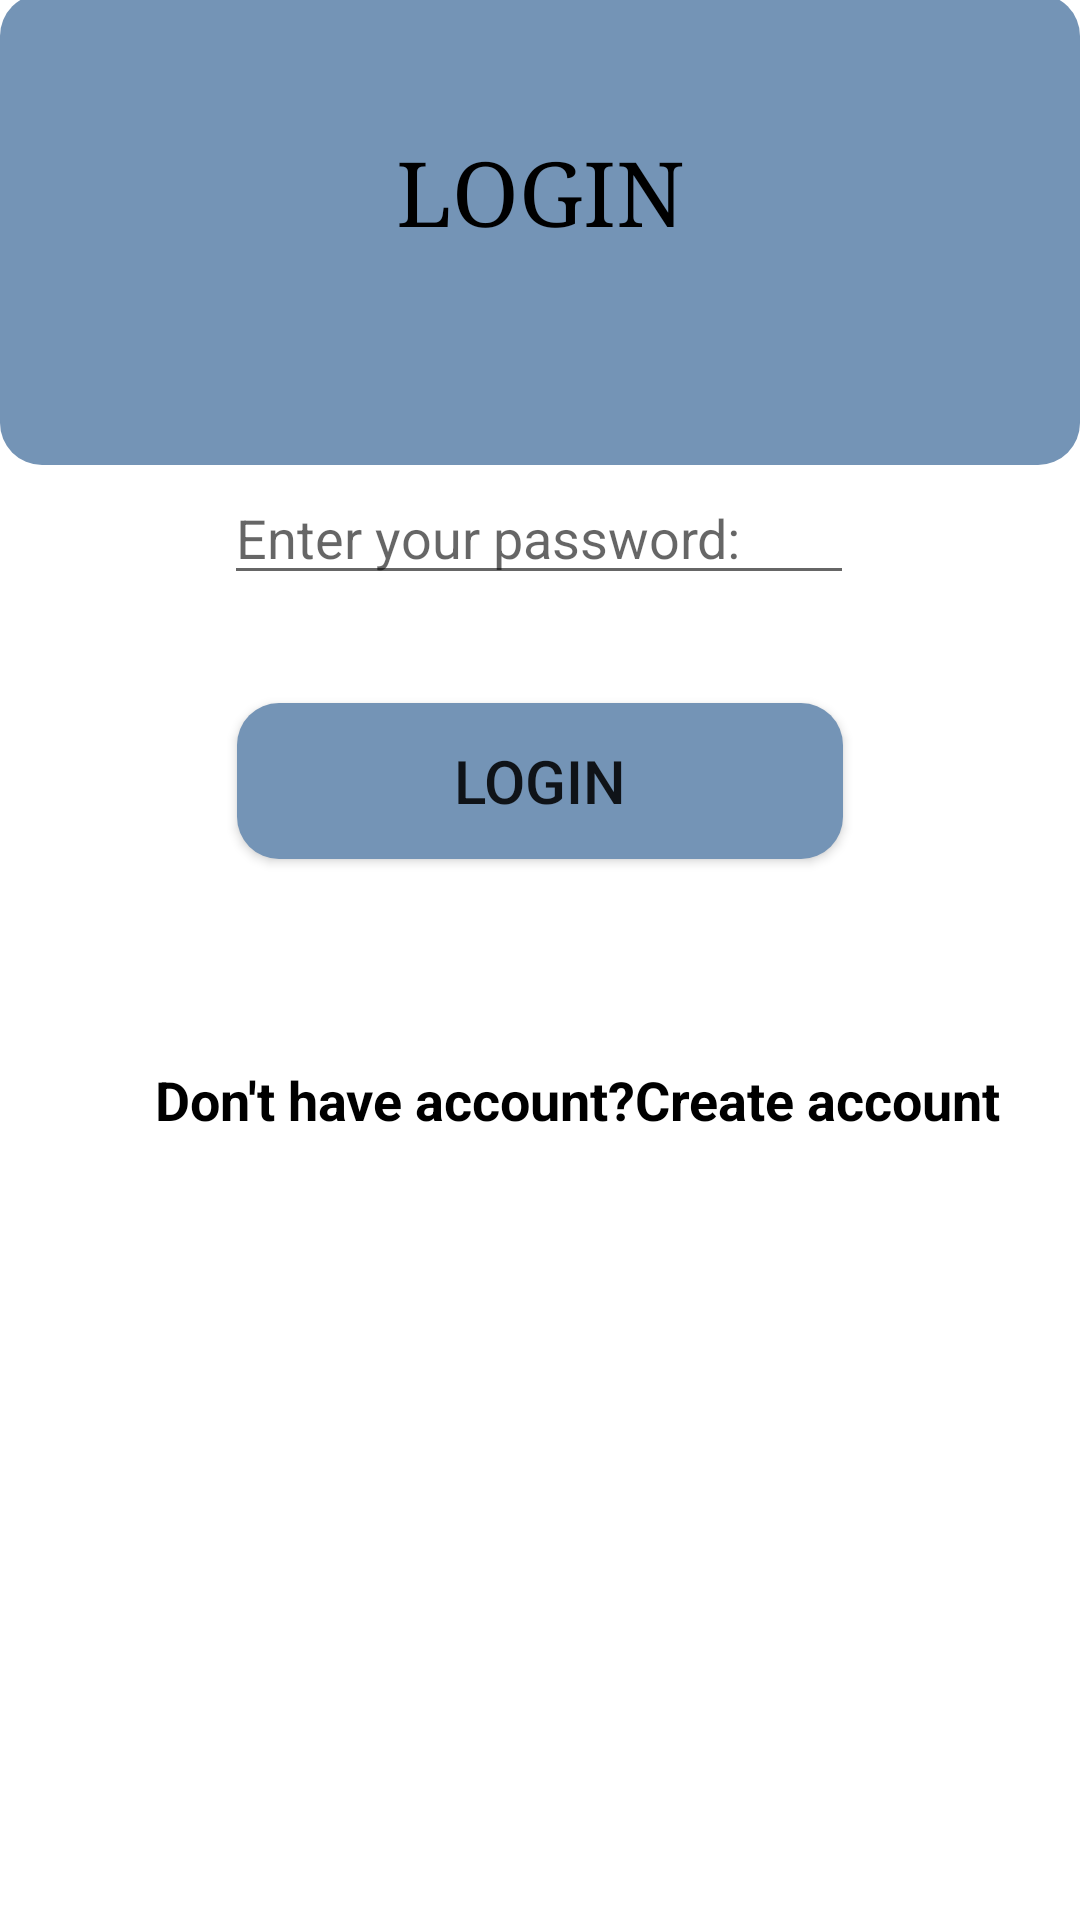

Write the Android layout XML for this screen, with the resource values it uses.
<!-- AndroidManifest.xml: application theme Theme.ProfileTopic -->
<!-- res/layout/activity_main.xml -->
<?xml version="1.0" encoding="utf-8"?>
<androidx.constraintlayout.widget.ConstraintLayout xmlns:android="http://schemas.android.com/apk/res/android"
    xmlns:app="http://schemas.android.com/apk/res-auto"
    xmlns:tools="http://schemas.android.com/tools"
    android:layout_width="match_parent"
    android:layout_height="match_parent"
    tools:context=".MainActivity">


    <ImageView
        android:id="@+id/imageView"
        android:layout_width="match_parent"
        android:layout_height="157dp"
        app:layout_constraintBottom_toTopOf="@+id/imageView2"
        app:layout_constraintEnd_toEndOf="parent"
        app:layout_constraintHorizontal_bias="0.454"
        app:layout_constraintStart_toStartOf="parent"
        app:layout_constraintTop_toTopOf="parent"
        app:layout_constraintVertical_bias="0.054"
        app:srcCompat="@drawable/textfeild" />

    <ImageView
        android:id="@+id/imageView2"
        android:layout_width="353dp"
        android:layout_height="528dp"
        android:layout_marginTop="108dp"
        app:layout_constraintEnd_toEndOf="parent"
        app:layout_constraintStart_toStartOf="parent"
        app:layout_constraintTop_toTopOf="parent"
        app:srcCompat="@drawable/cardview" />

    <EditText
        android:id="@+id/email"
        android:layout_width="wrap_content"
        android:layout_height="wrap_content"
        android:layout_marginStart="1dp"
        android:layout_marginBottom="517dp"
        android:ems="10"
        android:inputType="textEmailAddress"
        android:hint="Enter your email:"
        app:layout_constraintBottom_toBottomOf="parent"
        app:layout_constraintStart_toStartOf="@+id/password"
        app:layout_constraintTop_toBottomOf="@+id/imageView"
        app:layout_constraintVertical_bias="0.8" />

    <EditText
        android:id="@+id/password"
        android:layout_width="wrap_content"
        android:layout_height="wrap_content"
        android:layout_marginTop="36dp"
        android:ems="10"
        android:inputType="textPassword"
        android:hint="Enter your password:"
        app:layout_constraintEnd_toEndOf="parent"
        app:layout_constraintHorizontal_bias="0.497"
        app:layout_constraintStart_toStartOf="parent"
        app:layout_constraintTop_toBottomOf="@+id/email" />

    <Button
        android:id="@+id/loginbtn"
        android:layout_width="202dp"
        android:layout_height="52dp"
        android:layout_marginTop="36dp"
        android:background="@drawable/textfeild"
        android:gravity="center"
        android:text="LOGIN"
        android:textSize="20sp"
        app:layout_constraintEnd_toEndOf="@+id/imageView2"
        app:layout_constraintHorizontal_bias="0.498"
        app:layout_constraintStart_toStartOf="@+id/imageView2"
        app:layout_constraintTop_toBottomOf="@+id/password" />

    <TextView
        android:id="@+id/textView3"
        android:layout_width="wrap_content"
        android:layout_height="wrap_content"
        android:layout_marginTop="44dp"
        android:text="LOGIN"
        android:textSize="30sp"
        android:textColor="@color/black"
        android:fontFamily="serif"
        app:layout_constraintEnd_toEndOf="parent"
        app:layout_constraintStart_toStartOf="parent"
        app:layout_constraintTop_toTopOf="parent" />

    <TextView
        android:id="@+id/gotosign"
        android:layout_width="wrap_content"
        android:layout_height="wrap_content"
        android:layout_marginStart="48dp"
        android:layout_marginTop="68dp"
        android:text="Don't have account?Create account"
        android:textColor="@color/black"
        android:textSize="18sp"
        android:textStyle="bold"
        app:layout_constraintStart_toStartOf="@+id/imageView2"
        app:layout_constraintTop_toBottomOf="@+id/loginbtn" />


</androidx.constraintlayout.widget.ConstraintLayout>
<!-- resources referenced by this layout -->
<resources>
  <!-- drawable textfeild (drawable) -->
  <?xml version="1.0" encoding="utf-8"?>
  <shape android:shape="rectangle" xmlns:android="http://schemas.android.com/apk/res/android">
      <solid android:color="#7494B6"/>
      <corners android:radius="14dp"/>
  </shape>
  <style name="Theme.ProfileTopic" parent="Theme.MaterialComponents.DayNight.DarkActionBar">
          
          <item name="colorPrimary">#6FA2CA</item>
          <item name="colorPrimaryVariant">#6FA2CA</item>
          <item name="colorOnPrimary">@color/white</item>
          
          <item name="colorSecondary">@color/teal_200</item>
          <item name="colorSecondaryVariant">@color/teal_700</item>
          <item name="colorOnSecondary">@color/black</item>
          
          <item name="android:statusBarColor">?attr/colorPrimaryVariant</item>
          
      </style>
  <!-- not gathered from this repository: default colours our renderer supplied (Android Studio template values) -->
  <color name="teal_200">#FF03DAC5</color>
  <color name="teal_700">#FF018786</color>
  <color name="black">#FF000000</color>
  <color name="white">#FFFFFFFF</color>
</resources>
